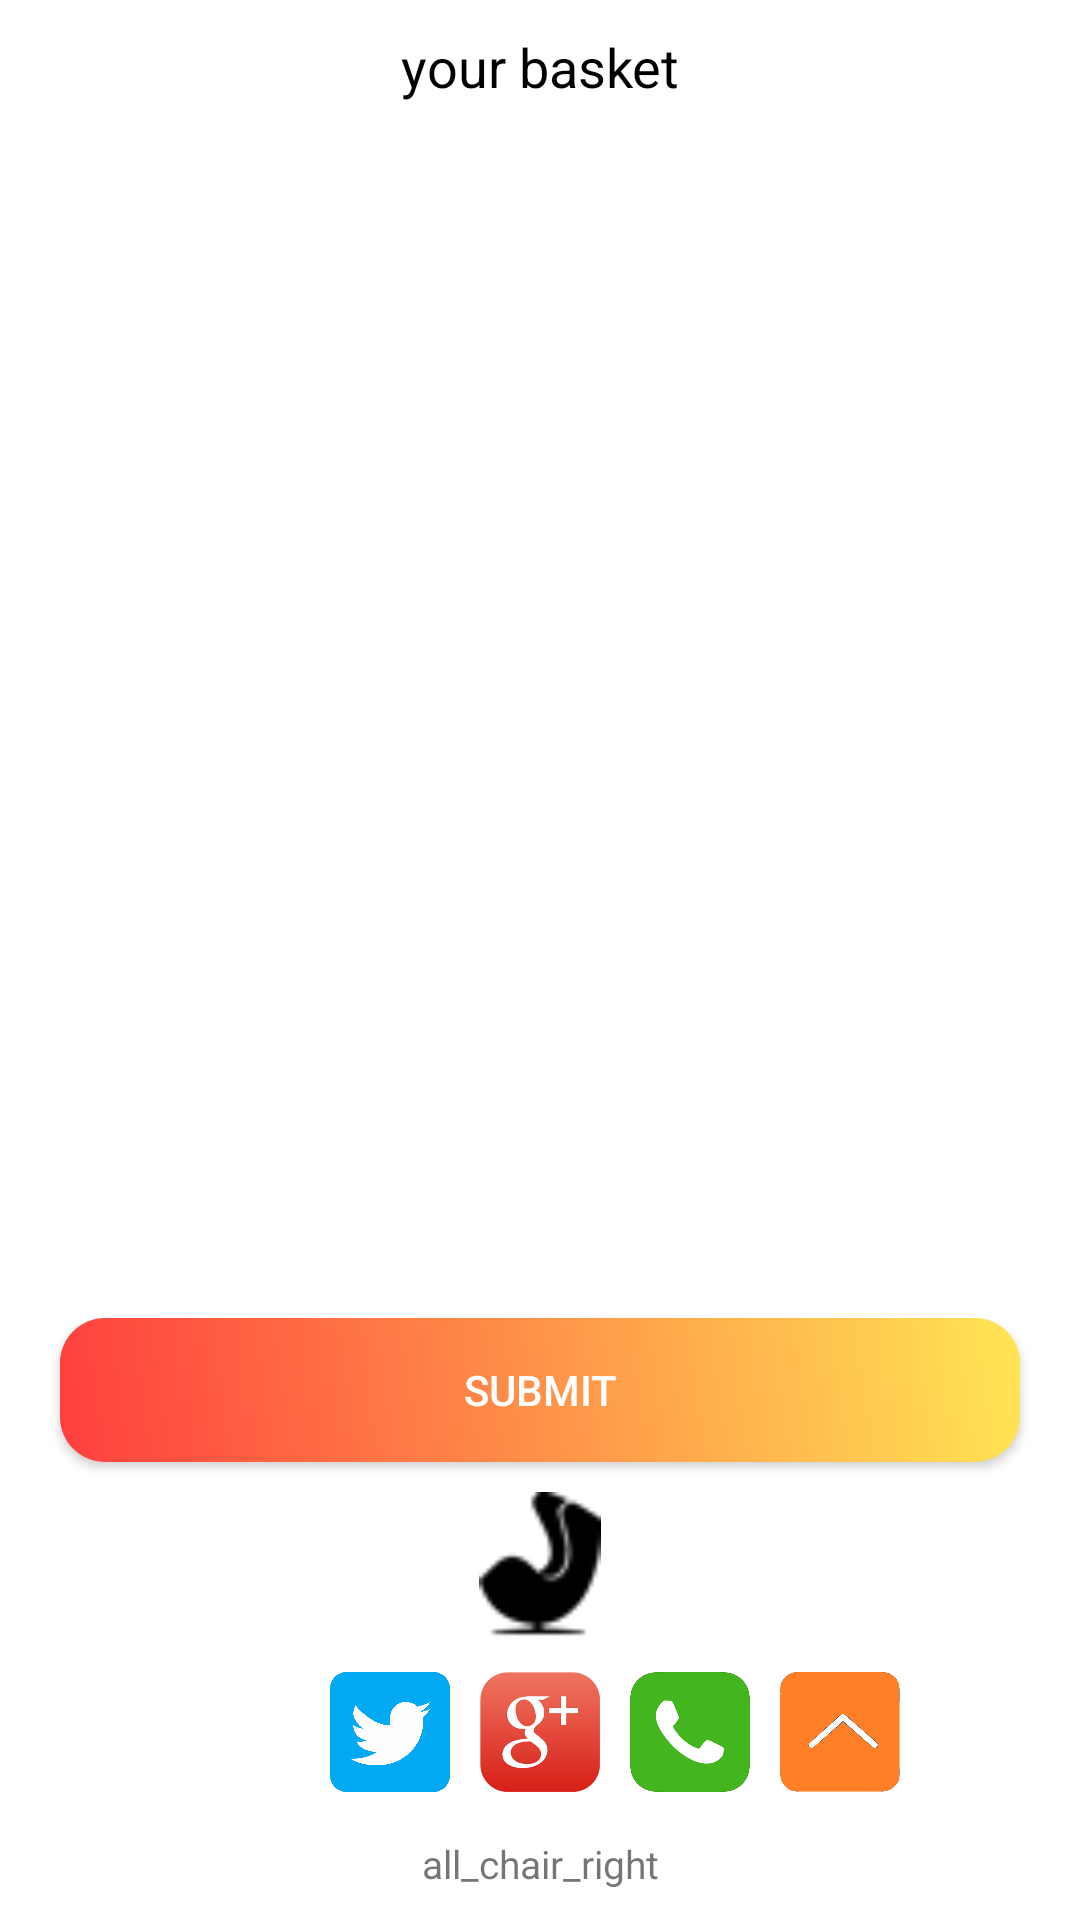

The Android layout XML behind this screen, and the referenced resources:
<!-- AndroidManifest.xml: application theme AppTheme -->
<!-- res/layout/fragment_shopping_cart.xml -->
<?xml version="1.0" encoding="utf-8"?>
<android.support.constraint.ConstraintLayout xmlns:android="http://schemas.android.com/apk/res/android"
    android:layout_width="match_parent"
    android:layout_height="match_parent"
    android:background="@color/white"
    xmlns:app="http://schemas.android.com/apk/res-auto">

    <TextView
        android:id="@+id/empty_shopping_cart_text"
        android:layout_width="wrap_content"
        android:layout_height="wrap_content"
        app:layout_constraintTop_toTopOf="parent"
        app:layout_constraintBottom_toTopOf="@id/submit_basket"
        app:layout_constraintLeft_toLeftOf="parent"
        app:layout_constraintRight_toRightOf="parent"
        android:text="@string/empty_shopping_cart"
        android:textColor="@color/colorPrimaryDark"
        android:textStyle="bold"
        android:textSize="15dp"
        android:visibility="invisible"/>

    <TextView
        android:id="@+id/text_basket"
        android:layout_width="wrap_content"
        android:layout_height="wrap_content"
        android:textSize="18dp"
        android:textColor="@color/black"
        app:layout_constraintRight_toRightOf="parent"
        app:layout_constraintLeft_toLeftOf="parent"
        android:text="@string/your_basket"
        android:padding="10dp"/>

    <android.support.v7.widget.RecyclerView
        android:id="@+id/basket_recycle"
        android:layout_width="match_parent"
        android:layout_height="0dp"
        app:layout_constraintTop_toBottomOf="@+id/text_basket"
        app:layout_constraintRight_toRightOf="parent"
        app:layout_constraintLeft_toLeftOf="parent"
        app:layout_constraintBottom_toTopOf="@+id/submit_basket"/>

    <ProgressBar
        android:id="@+id/shopping_progress"
        style="?android:attr/progressBarStyleLarge"
        android:layout_width="wrap_content"
        android:layout_height="wrap_content"
        android:layout_marginBottom="8dp"
        android:visibility="gone"
        app:layout_constraintTop_toBottomOf="@+id/text_basket"
        app:layout_constraintRight_toRightOf="parent"
        app:layout_constraintLeft_toLeftOf="parent"
        app:layout_constraintBottom_toTopOf="@+id/submit_basket"/>

    <Button
        android:id="@+id/submit_basket"
        android:layout_width="match_parent"
        android:layout_height="wrap_content"
        app:layout_constraintBottom_toTopOf="@id/link"
        android:background="@drawable/sign_up"
        android:elevation="10dp"
        android:layout_marginStart="20dp"
        android:layout_marginEnd="20dp"
        android:textColor="@color/white"
        android:text="@string/submit"/>

    <android.support.constraint.ConstraintLayout
        android:id="@+id/link"
        android:layout_width="match_parent"
        android:layout_height="wrap_content"
        android:padding="10dp"
        app:layout_constraintBottom_toBottomOf="parent">

        <ImageView
            android:id="@+id/image_chair"
            android:layout_width="50dp"
            android:layout_height="50dp"
            android:layout_margin="10dp"
            android:src="@drawable/logo_dark"
            app:layout_constraintLeft_toLeftOf="parent"
            app:layout_constraintRight_toRightOf="parent" />

        <ImageView
            android:id="@+id/image_google"
            android:layout_width="40dp"
            android:layout_height="40dp"
            android:layout_margin="10dp"
            android:src="@drawable/google"
            app:layout_constraintLeft_toLeftOf="parent"
            app:layout_constraintRight_toRightOf="parent"
            app:layout_constraintTop_toBottomOf="@+id/image_chair" />

        <ImageView
            android:id="@+id/image_call"
            android:layout_width="40dp"
            android:layout_height="40dp"
            android:layout_margin="10dp"
            android:src="@drawable/call"
            app:layout_constraintLeft_toRightOf="@+id/image_google"
            app:layout_constraintTop_toBottomOf="@+id/image_chair" />

        <ImageView
            android:id="@+id/image_more"
            android:layout_width="40dp"
            android:layout_height="40dp"
            android:layout_margin="10dp"
            android:src="@drawable/pointer"
            app:layout_constraintLeft_toRightOf="@+id/image_call"
            app:layout_constraintTop_toBottomOf="@+id/image_chair" />

        <ImageView
            android:id="@+id/image_twitter"
            android:layout_width="40dp"
            android:layout_height="40dp"
            android:layout_margin="10dp"
            android:src="@drawable/twitter"
            app:layout_constraintRight_toLeftOf="@+id/image_google"
            app:layout_constraintTop_toBottomOf="@+id/image_chair" />

        <ImageView
            android:id="@+id/image_facebook"
            android:layout_width="40dp"
            android:layout_height="40dp"
            android:layout_margin="10dp"
            android:src="@drawable/facebook"
            app:layout_constraintRight_toLeftOf="@+id/image_twitter"
            app:layout_constraintTop_toBottomOf="@+id/image_chair" />

        <TextView
            android:id="@+id/chair_right"
            android:layout_width="wrap_content"
            android:layout_height="wrap_content"
            android:layout_marginTop="15dp"
            android:text="@string/all_chair_right"
            android:textSize="13dp"
            app:layout_constraintLeft_toLeftOf="parent"
            app:layout_constraintRight_toRightOf="parent"
            app:layout_constraintTop_toBottomOf="@+id/image_google" />

    </android.support.constraint.ConstraintLayout>

</android.support.constraint.ConstraintLayout>
<!-- resources referenced by this layout -->
<resources>
  <color name="black">#000000</color>
  <color name="colorPrimaryDark">#57140c</color>
  <color name="white">#ffffff</color>
  <!-- drawable call: png bitmap (drawable-mdpi, 42408 bytes) -->
  <!-- drawable google: png bitmap (drawable-xhdpi, 50029 bytes) -->
  <!-- drawable logo_dark: png bitmap (drawable-mdpi, 1764 bytes) -->
  <!-- drawable pointer: png bitmap (drawable-mdpi, 34589 bytes) -->
  <!-- drawable sign_up (drawable) -->
  <?xml version="1.0" encoding="utf-8"?>
  <shape xmlns:android="http://schemas.android.com/apk/res/android">
      
      <corners android:radius="15dp"/>
  
      <gradient
          android:angle="45"
          android:endColor="#ffe654"
          android:startColor="#ff3e3e"
          android:type="linear" />
  </shape>
  <!-- drawable twitter: png bitmap (drawable-xhdpi, 30554 bytes) -->
  <string name="all_chair_right">all_chair_right</string>
  <string name="empty_shopping_cart">your shopping cart is empty</string>
  <string name="submit">submit</string>
  <string name="your_basket">your basket</string>
  <style name="AppTheme" parent="Theme.AppCompat.Light.NoActionBar">
          
          <item name="colorPrimary">@color/colorPrimary</item>
          <item name="colorPrimaryDark">@color/colorPrimaryDark</item>
          <item name="colorAccent">@color/colorAccent</item>
  
          
          <item name="cc_tv_background_color">@color/colorAccent</item>
          <item name="cc_is_animate_layout">true</item>
          <item name="cc_tv_background_drawable">@drawable/menu_addcart_count_oval</item>
          <item name="cc_tv_text_color">@android:color/white</item>
          <item name="cc_layout_animation">@anim/bounce</item>
      </style>
  <color name="colorPrimary">#57140c</color>
  <color name="colorAccent">#57140c</color>
</resources>
